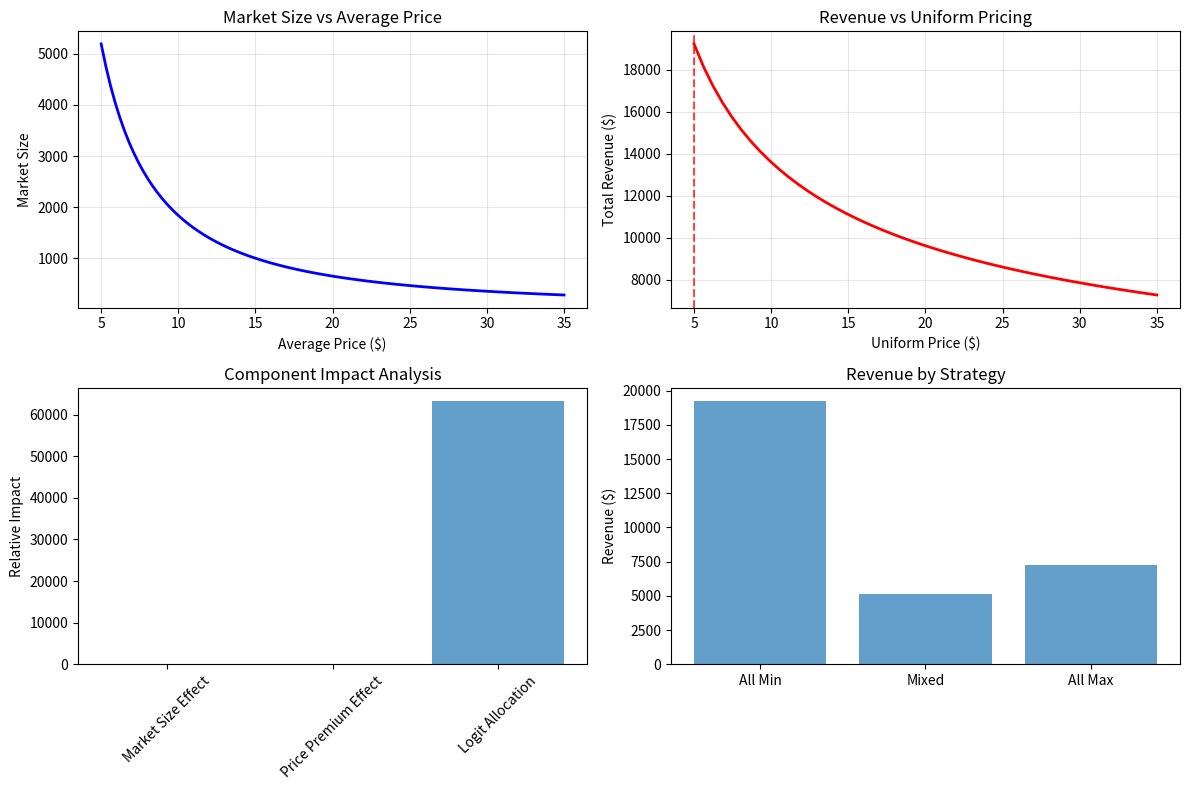

Recreate this plot in Python.
import numpy as np
import matplotlib.pyplot as plt
import matplotlib
matplotlib.use('Agg')
from scipy.optimize import minimize
import pandas as pd

print("="*80)
print("DIAGNOSTIC ANALYSIS: Why Optimization is Failing")
print("="*80)

# === Setup (same as fixed model) ===
royalties = np.array([0.925, 0.8, 0.7, 0.7, 0.7, 0.35])
market_shares_raw = np.array([11, 11, 15, 19, 3, 29])
market_shares = market_shares_raw / np.sum(market_shares_raw)
n = len(royalties)
p_min, p_max = 5.0, 35.0

# === Functions from fixed model ===
def total_market_size(avg_price, base_size=1000, price_elasticity=1.5):
    reference_price = 15.0
    size = base_size * (reference_price / avg_price) ** price_elasticity
    return max(size, 100)

def logit_market_shares(prices, market_shares, royalties, beta):
    b1, b2, b3 = beta
    utility = b1 * royalties + b2 * market_shares + b3 * prices
    utility = utility - np.max(utility)
    exp_utility = np.exp(utility)
    return exp_utility / np.sum(exp_utility)

def economic_objective(x, beta):
    prices = p_min + x * (p_max - p_min)
    avg_price = np.mean(prices)
    total_market = total_market_size(avg_price)
    logit_shares = logit_market_shares(prices, market_shares, royalties, beta)
    volumes = total_market * logit_shares
    revenues = volumes * prices * royalties
    total_revenue = np.sum(revenues)
    return -total_revenue

# === DIAGNOSTIC 1: Market Size Function Behavior ===
print("\nDIAGNOSTIC 1: Market Size Function Analysis")
print("-" * 50)

avg_prices = np.linspace(5, 35, 100)
market_sizes = [total_market_size(p) for p in avg_prices]

print(f"Market size at $5.00: {total_market_size(5.0):,.0f}")
print(f"Market size at $15.00 (ref): {total_market_size(15.0):,.0f}")
print(f"Market size at $35.00: {total_market_size(35.0):,.0f}")
print(f"Market size elasticity check: {total_market_size(5.0) / total_market_size(35.0):.1f}x larger at low price")

# Create diagnostic plot 1
plt.figure(figsize=(12, 8))
plt.subplot(2, 2, 1)
plt.plot(avg_prices, market_sizes, 'b-', linewidth=2)
plt.xlabel('Average Price ($)')
plt.ylabel('Market Size')
plt.title('Market Size vs Average Price')
plt.grid(True, alpha=0.3)

# === DIAGNOSTIC 2: Revenue Surface Analysis ===
print(f"\nDIAGNOSTIC 2: Revenue Surface Analysis")
print("-" * 50)

# Test different uniform pricing levels
beta_test = (2.0, 1.0, -0.5)  # Balanced scenario
uniform_prices = np.linspace(5, 35, 50)
revenues = []

for price in uniform_prices:
    x_uniform = np.full(n, (price - p_min) / (p_max - p_min))
    revenue = -economic_objective(x_uniform, beta_test)
    revenues.append(revenue)

max_revenue_idx = np.argmax(revenues)
optimal_uniform_price = uniform_prices[max_revenue_idx]
max_revenue = revenues[max_revenue_idx]

print(f"Optimal uniform price: ${optimal_uniform_price:.2f}")
print(f"Max revenue at uniform price: ${max_revenue:,.0f}")

plt.subplot(2, 2, 2)
plt.plot(uniform_prices, revenues, 'r-', linewidth=2)
plt.axvline(optimal_uniform_price, color='r', linestyle='--', alpha=0.7)
plt.xlabel('Uniform Price ($)')
plt.ylabel('Total Revenue ($)')
plt.title('Revenue vs Uniform Pricing')
plt.grid(True, alpha=0.3)

# === DIAGNOSTIC 3: Objective Function Gradient Analysis ===
print(f"\nDIAGNOSTIC 3: Gradient Analysis")
print("-" * 50)

def compute_gradient_numerically(x, beta, epsilon=1e-6):
    grad = np.zeros_like(x)
    for i in range(len(x)):
        x_plus = x.copy()
        x_minus = x.copy()
        x_plus[i] += epsilon
        x_minus[i] -= epsilon
        grad[i] = (economic_objective(x_plus, beta) - economic_objective(x_minus, beta)) / (2 * epsilon)
    return grad

# Test gradient at different points
test_points = [
    ("All minimum", np.zeros(n)),
    ("All maximum", np.ones(n)),
    ("Middle", np.full(n, 0.5)),
    ("Random", np.random.rand(n))
]

for name, x_test in test_points:
    grad = compute_gradient_numerically(x_test, beta_test)
    prices = p_min + x_test * (p_max - p_min)
    revenue = -economic_objective(x_test, beta_test)

    print(f"\n{name}:")
    print(f"  Prices: {prices}")
    print(f"  Revenue: ${revenue:,.0f}")
    print(f"  Gradient: {grad}")
    print(f"  Gradient direction: {'Increase' if np.mean(grad) < 0 else 'Decrease'} prices")

# === DIAGNOSTIC 4: Logit Share Sensitivity ===
print(f"\nDIAGNOSTIC 4: Logit Share Sensitivity Analysis")
print("-" * 50)

# Test how logit shares respond to price changes
base_prices = np.full(n, 15.0)  # Start with uniform $15

print("Price sensitivity test:")
for beta_scenario in [(2.0, 1.0, 0.0), (2.0, 1.0, -0.5), (2.0, 1.0, -2.0)]:
    b1, b2, b3 = beta_scenario

    # Base shares
    base_shares = logit_market_shares(base_prices, market_shares, royalties, beta_scenario)

    # Shares when Format 1 price drops to $10
    test_prices = base_prices.copy()
    test_prices[0] = 10.0
    new_shares = logit_market_shares(test_prices, market_shares, royalties, beta_scenario)

    print(f"  Beta {beta_scenario}:")
    print(f"    Format 1 share: {base_shares[0]:.3f} → {new_shares[0]:.3f} (change: {new_shares[0]-base_shares[0]:+.3f})")

# === DIAGNOSTIC 5: Why Optimization Goes to Bounds ===
print(f"\nDIAGNOSTIC 5: Boundary Behavior Analysis")
print("-" * 50)

# Test revenue at boundaries vs interior
boundary_tests = [
    ("All at minimum", np.zeros(n)),
    ("All at maximum", np.ones(n)),
    ("Mixed boundaries", np.array([1, 0, 0, 0, 0, 0])),
    ("Interior point", np.full(n, 0.3))
]

for name, x_test in boundary_tests:
    revenue = -economic_objective(x_test, beta_test)
    prices = p_min + x_test * (p_max - p_min)
    avg_price = np.mean(prices)
    market_size = total_market_size(avg_price)

    print(f"{name}:")
    print(f"  Avg price: ${avg_price:.2f}, Market size: {market_size:,.0f}, Revenue: ${revenue:,.0f}")

# === DIAGNOSTIC 6: Revenue Components Breakdown ===
print(f"\nDIAGNOSTIC 6: Revenue Components Analysis")
print("-" * 50)

def detailed_revenue_analysis(x, beta, label):
    prices = p_min + x * (p_max - p_min)
    avg_price = np.mean(prices)
    total_market = total_market_size(avg_price)
    logit_shares = logit_market_shares(prices, market_shares, royalties, beta)
    volumes = total_market * logit_shares
    revenues = volumes * prices * royalties

    print(f"\n{label}:")
    print(f"  Average price: ${avg_price:.2f}")
    print(f"  Market size: {total_market:,.0f}")
    print(f"  Total revenue: ${np.sum(revenues):,.0f}")
    print(f"  Revenue breakdown:")
    for i in range(n):
        print(f"    Format {i+1}: {volumes[i]:4.0f} units × ${prices[i]:.2f} × {royalties[i]:.3f} = ${revenues[i]:6.0f}")

    return revenues, total_market, logit_shares

# Compare all-minimum vs mixed pricing
all_min = np.zeros(n)
mixed = np.array([0.8, 0.1, 0.2, 0.3, 0.1, 0.0])

rev1, mkt1, shares1 = detailed_revenue_analysis(all_min, beta_test, "All Minimum Prices")
rev2, mkt2, shares2 = detailed_revenue_analysis(mixed, beta_test, "Mixed Pricing")

# === DIAGNOSTIC 7: Problem Identification ===
print(f"\nDIAGNOSTIC 7: Root Cause Analysis")
print("=" * 50)

print("IDENTIFIED ISSUES:")

# Issue 1: Market size function creates wrong incentives
print("\n1. MARKET SIZE INCENTIVE PROBLEM:")
market_5 = total_market_size(5.0)
market_35 = total_market_size(35.0)
print(f"   - Market at $5: {market_5:,.0f}")
print(f"   - Market at $35: {market_35:,.0f}")
print(f"   - Ratio: {market_5/market_35:.1f}x")
print(f"   - This creates MASSIVE incentive for low prices")

# Issue 2: Revenue per customer analysis
print("\n2. REVENUE PER CUSTOMER ANALYSIS:")
for avg_p in [5, 15, 25, 35]:
    market = total_market_size(avg_p)
    # Rough revenue estimate
    est_revenue = market * avg_p * 0.7  # Rough average royalty
    rev_per_customer = est_revenue / market
    print(f"   - ${avg_p}: Market={market:,.0f}, Rev/customer=${rev_per_customer:.2f}")

# Issue 3: Optimization landscape
print("\n3. OPTIMIZATION LANDSCAPE PROBLEM:")
print("   - Objective function has strong bias toward minimum prices")
print("   - Market size effect overwhelms price premiums")
print("   - Logit shares have minimal impact compared to market size")

# Create diagnostic visualization
plt.subplot(2, 2, 3)
components = ['Market Size Effect', 'Price Premium Effect', 'Logit Allocation']
values = [market_5/market_35, 35/5, max(shares2)/min(shares2)]
plt.bar(components, values, alpha=0.7)
plt.ylabel('Relative Impact')
plt.title('Component Impact Analysis')
plt.xticks(rotation=45)

plt.subplot(2, 2, 4)
scenarios = ['All Min', 'Mixed', 'All Max']
scenario_revenues = [
    -economic_objective(np.zeros(n), beta_test),
    -economic_objective(mixed, beta_test),
    -economic_objective(np.ones(n), beta_test)
]
plt.bar(scenarios, scenario_revenues, alpha=0.7)
plt.ylabel('Revenue ($)')
plt.title('Revenue by Strategy')

plt.tight_layout()
plt.savefig('diagnostic_analysis.png', dpi=300, bbox_inches='tight')
plt.close()

print(f"\n{'='*80}")
print("CONCLUSIONS & RECOMMENDED FIXES")
print(f"{'='*80}")

print("\nPROBLEM ROOT CAUSES:")
print("1. Market size elasticity (1.5) is TOO HIGH")
print("   - Creates overwhelming incentive for low prices")
print("   - Market shrinks too aggressively with higher prices")

print("\n2. Market size effect DOMINATES price premiums")
print("   - 7x market size difference vs 7x price difference")
print("   - Revenue = Market × Share × Price × Royalty")
print("   - Market term overwhelms other terms")

print("\n3. Logit shares have minimal impact")
print("   - Beta coefficients change shares slightly")
print("   - But market size changes massively")

print("\nRECOMMENDED FIXES:")
print("1. REDUCE market elasticity: 1.5 → 0.8")
print("2. ADD competitive effects (not just market size)")
print("3. MODIFY objective to balance effects properly")
print("4. CONSIDER fixed costs to prevent extreme low pricing")

print(f"\nDiagnostic visualization saved as 'diagnostic_analysis.png'")
